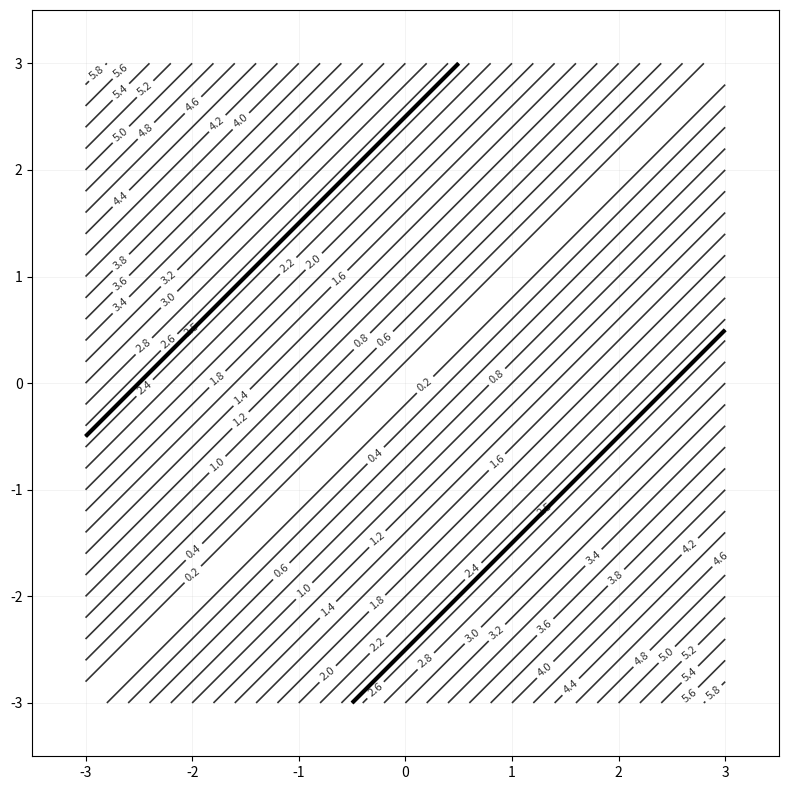

This chart was generated by the following Python code: (Note: this script raises an exception after producing the figure.)
import matplotlib
matplotlib.use('Agg')  # Use non-interactive backend for saving
import matplotlib.pyplot as plt
import numpy as np
from mpl_toolkits.mplot3d import Axes3D

# Generate data points with higher resolution for smoother surface
x1_range = np.linspace(-3, 3, 200)
x2_range = np.linspace(-3, 3, 200)
X1, X2 = np.meshgrid(x1_range, x2_range)
phi = np.abs(X1 - X2)

# Create 2D contour plot
fig, ax = plt.subplots(figsize=(10, 8))

# Create custom levels with emphasis on 2.5
levels = np.concatenate([np.linspace(0, 2.4, 13), [2.5], np.linspace(2.6, 6, 18)])
print(f"Levels include 2.5: {2.5 in levels}")
print(f"All levels: {levels}")

# Plot only contour lines (no filled contours)
contour = ax.contour(X1, X2, phi, levels=levels, colors='black', alpha=0.8, linewidths=1.2)
# Highlight the 2.5 level with darker, thicker lines
contour_25 = ax.contour(X1, X2, phi, levels=[2.5], colors='black', alpha=1.0, linewidths=3)
ax.clabel(contour, inline=True, fontsize=8)

ax.set_xlim(-3.5, 3.5)
ax.set_ylim(-3.5, 3.5)
ax.set_xlabel('')
ax.set_ylabel('')
ax.set_title('')
ax.grid(True, alpha=0.2, linewidth=0.5)
ax.set_xticks(np.arange(-3, 4, 1))
ax.set_yticks(np.arange(-3, 4, 1))
ax.set_aspect('equal')

plt.tight_layout()
plt.savefig('features/absolute-feature-2d.png', dpi=300, bbox_inches='tight')
print("2D plot saved as 'features/absolute-feature-2d.png'")

# Create 3D surface plot
fig = plt.figure(figsize=(10, 8))
ax = fig.add_subplot(111, projection='3d')

# Plot surface with colormap (no separate colorbar) - smoother rendering
surface = ax.plot_surface(X1, X2, phi, cmap='viridis', alpha=0.8, linewidth=0, antialiased=True, shade=True, rstride=1, cstride=1)

# Add grey horizontal plane at level 2.5
plane_level = 2.5
plane = ax.plot_surface(X1, X2, np.full_like(X1, plane_level), color='grey', alpha=0.3, linewidth=0)

# Add intersection lines between the surface and the plane
# Find where phi = plane_level (i.e., |x1 - x2| = 2.5)
# This gives us x1 - x2 = ±2.5, so x2 = x1 ± 2.5
x1_line = np.linspace(-3, 3, 100)
x2_line1 = x1_line + 2.5  # x2 = x1 + 2.5
x2_line2 = x1_line - 2.5  # x2 = x1 - 2.5

# Filter points that are within our plot bounds
mask1 = (x2_line1 >= -3) & (x2_line1 <= 3)
mask2 = (x2_line2 >= -3) & (x2_line2 <= 3)

# Plot the intersection lines
ax.plot(x1_line[mask1], x2_line1[mask1], plane_level, 'k-', linewidth=3, alpha=0.8)
ax.plot(x1_line[mask2], x2_line2[mask2], plane_level, 'k-', linewidth=3, alpha=0.8)

ax.set_xlim(-3.5, 3.5)
ax.set_ylim(-3.5, 3.5)
ax.set_zlim(0, 6)
ax.set_xlabel('x₁', fontsize=14)
ax.set_ylabel('x₂', fontsize=14)
ax.set_zlabel('φ = |x₁ - x₂|', fontsize=14)
ax.set_title('')
ax.grid(False)
ax.view_init(elev=20, azim=75)

plt.tight_layout()
plt.savefig('features/absolute-feature-3d-level-3d.png', dpi=300, bbox_inches='tight')
print("3D plot with level plane saved as 'features/absolute-feature-3d-level-3d.png'")

# Create 3D surface plot without level plane
fig = plt.figure(figsize=(10, 8))
ax = fig.add_subplot(111, projection='3d')

# Plot surface with colormap (no separate colorbar) - smoother rendering
surface = ax.plot_surface(X1, X2, phi, cmap='viridis', alpha=0.8, linewidth=0, antialiased=True, shade=True, rstride=1, cstride=1)

ax.set_xlim(-3.5, 3.5)
ax.set_ylim(-3.5, 3.5)
ax.set_zlim(0, 6)
ax.set_xlabel('x₁', fontsize=14)
ax.set_ylabel('x₂', fontsize=14)
ax.set_zlabel('φ = |x₁ - x₂|', fontsize=14)
ax.set_title('')
ax.grid(False)
ax.view_init(elev=20, azim=75)

plt.tight_layout()
plt.savefig('features/absolute-feature-3d.png', dpi=300, bbox_inches='tight')
print("3D plot without level plane saved as 'features/absolute-feature-3d.png'")

print("All plots generated successfully!")
